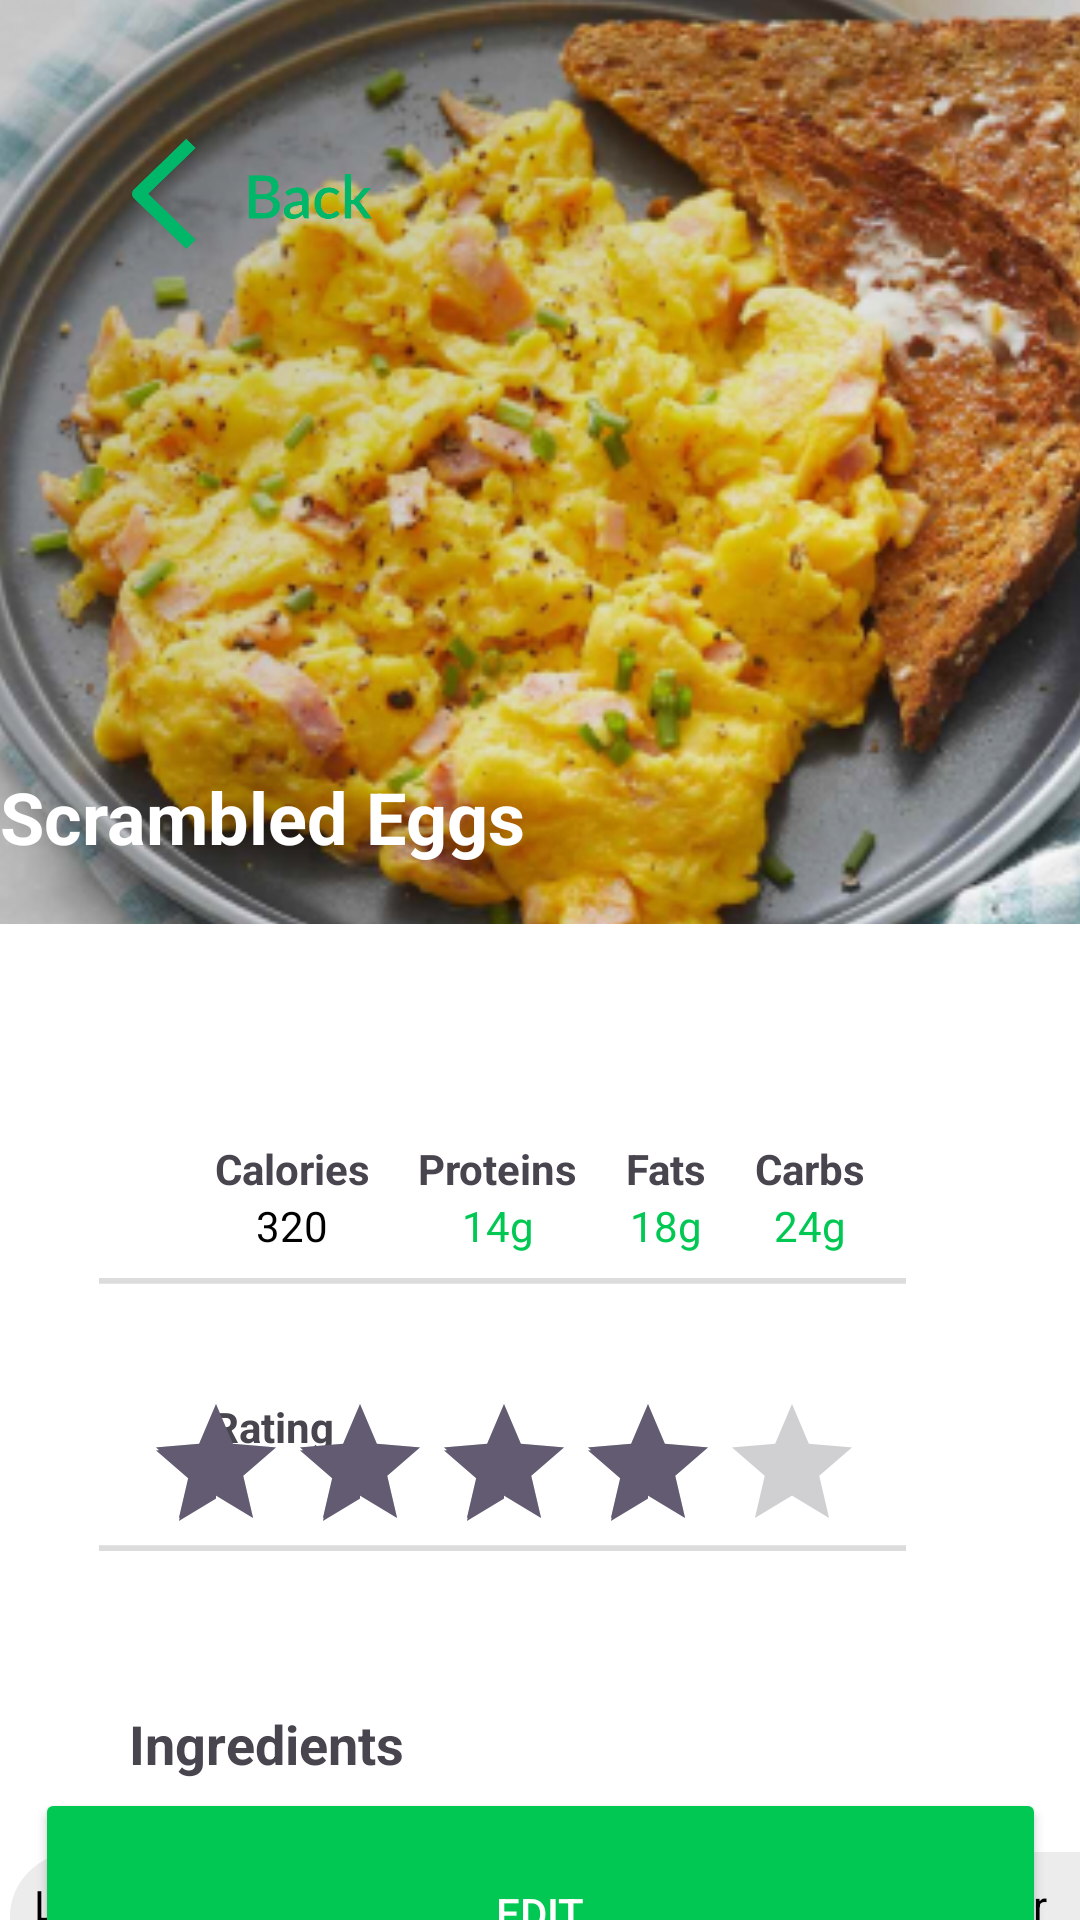

Here is an Android app screen rendered from its layout file. Give the layout XML and the strings, colors and styles it references.
<!-- AndroidManifest.xml: application theme Theme.Calorix -->
<!-- res/layout/activity_food_item.xml -->
<?xml version="1.0" encoding="utf-8"?>
<androidx.constraintlayout.widget.ConstraintLayout
    xmlns:android="http://schemas.android.com/apk/res/android"
    xmlns:app="http://schemas.android.com/apk/res-auto"
    xmlns:tools="http://schemas.android.com/tools"
    android:id="@+id/food_item"
    android:layout_width="match_parent"
    android:layout_height="match_parent"
    android:background="#FFFFFF"
    tools:context=".food_item">


    

    <HorizontalScrollView
        android:id="@+id/horizontalScrollView2"
        android:layout_width="369dp"
        android:layout_height="52dp"
        android:layout_marginStart="16dp"
        android:layout_marginTop="24dp"
        android:layout_marginEnd="16dp"
        app:layout_constraintEnd_toEndOf="parent"
        app:layout_constraintHorizontal_bias="0.314"
        app:layout_constraintStart_toStartOf="parent"
        app:layout_constraintTop_toBottomOf="@id/ingredientsLabel">

        <androidx.constraintlayout.widget.ConstraintLayout

            android:id="@+id/ingredientsTagsLayout"
            android:layout_width="wrap_content"
            android:layout_height="wrap_content">


            <TextView
                android:id="@+id/ingredientTag1"
                android:layout_width="wrap_content"
                android:layout_height="wrap_content"
                android:layout_marginEnd="44dp"
                android:background="@drawable/ingredient_btn"
                android:padding="8dp"
                android:text="Large Eggs 2"
                android:textColor="#000"
                app:layout_constraintEnd_toStartOf="@+id/ingredientTag2" />

            <TextView
                android:id="@+id/ingredientTag2"
                android:layout_width="wrap_content"
                android:layout_height="wrap_content"
                android:layout_marginStart="44dp"
                android:background="@drawable/ingredient_btn"
                android:padding="8dp"
                android:text="Wheat Bread 2"
                android:textColor="#000"
                app:layout_constraintStart_toEndOf="@+id/ingredientTag1"
                tools:layout_editor_absoluteY="0dp" />

            <TextView
                android:id="@+id/ingredientTag3"
                android:layout_width="wrap_content"
                android:layout_height="wrap_content"
                android:layout_marginStart="52dp"
                android:background="@drawable/ingredient_btn"
                android:padding="8dp"
                android:text="Butter"
                android:textColor="#000"
                app:layout_constraintStart_toEndOf="@+id/ingredientTag2"
                tools:layout_editor_absoluteY="0dp" />

            
        </androidx.constraintlayout.widget.ConstraintLayout>

    </HorizontalScrollView>

    <ImageView
        android:id="@+id/foodImage"
        android:layout_width="269dp"
        android:layout_height="91dp"
        android:layout_marginEnd="40dp"
        android:scaleType="centerCrop"
        android:src="@drawable/rating_frame"
        app:layout_constraintBottom_toTopOf="@+id/ingredientsLabel"
        app:layout_constraintEnd_toEndOf="parent"
        app:layout_constraintHorizontal_bias="0.647"
        app:layout_constraintStart_toStartOf="parent"
        app:layout_constraintTop_toBottomOf="@+id/nutritionInfoLayout"
        app:layout_constraintVertical_bias="0.712" />

    <TextView
        android:id="@+id/textView"
        android:layout_width="wrap_content"
        android:layout_height="wrap_content"
        android:layout_marginTop="40dp"
        android:text="Rating"
        android:textStyle="bold"
        app:layout_constraintBottom_toTopOf="@+id/foodImage"
        app:layout_constraintEnd_toEndOf="parent"
        app:layout_constraintHorizontal_bias="0.221"
        app:layout_constraintStart_toStartOf="parent"
        app:layout_constraintTop_toBottomOf="@+id/nutritionInfoLayout"
        app:layout_constraintVertical_bias="0.0" />

    <RatingBar
        android:id="@+id/foodRating"
        android:layout_width="238dp"
        android:layout_height="53dp"
        android:numStars="5"
        android:rating="4"
        android:stepSize="0.5"
        app:layout_constraintBottom_toBottomOf="@+id/foodImage"
        app:layout_constraintEnd_toEndOf="@+id/foodImage"
        app:layout_constraintHorizontal_bias="0.483"
        app:layout_constraintStart_toStartOf="@+id/foodImage"
        app:layout_constraintTop_toTopOf="@+id/foodImage"
        app:layout_constraintVertical_bias="1.0" />

    <TextView
        android:id="@+id/ingredientsLabel"
        android:layout_width="wrap_content"
        android:layout_height="wrap_content"
        android:layout_marginTop="52dp"
        android:gravity="center"
        android:paddingStart="16dp"
        android:paddingEnd="16dp"
        android:text="Ingredients"
        android:textSize="18sp"
        android:textStyle="bold"
        app:layout_constraintEnd_toEndOf="parent"
        app:layout_constraintHorizontal_bias="0.114"
        app:layout_constraintStart_toStartOf="parent"
        app:layout_constraintTop_toBottomOf="@+id/foodImage" />

    <ImageView
        android:id="@+id/foodImageView"
        android:layout_width="440dp"
        android:layout_height="308dp"
        android:scaleType="centerCrop"
        android:src="@drawable/egg"

        app:layout_constraintEnd_toEndOf="parent"
        app:layout_constraintStart_toStartOf="parent"
        app:layout_constraintTop_toTopOf="parent" />

    

    

    <TextView
        android:id="@+id/foodNameTextView"
        android:layout_width="wrap_content"
        android:layout_height="wrap_content"
        android:layout_marginStart="40dp"
        android:layout_marginTop="256dp"
        android:text="Scrambled Eggs"
        android:textColor="#FFFFFF"
        android:textSize="24sp"
        android:textStyle="bold"
        app:layout_constraintStart_toStartOf="@+id/foodImageView"
        app:layout_constraintTop_toTopOf="@+id/foodImageView" />

    

    

    

    

    

    <ImageView
        android:id="@+id/backButton"
        android:layout_width="81dp"
        android:layout_height="47dp"
        android:layout_marginStart="44dp"
        android:layout_marginTop="44dp"
        android:src="@drawable/back_btn"
        app:layout_constraintStart_toStartOf="parent"
        app:layout_constraintTop_toTopOf="parent" />

    <LinearLayout
        android:id="@+id/nutritionInfoLayout"
        android:layout_width="328dp"
        android:layout_height="54dp"
        android:layout_marginStart="16dp"
        android:layout_marginTop="64dp"
        android:layout_marginEnd="16dp"
        android:gravity="center"
        android:orientation="horizontal"
        app:layout_constraintEnd_toEndOf="parent"
        app:layout_constraintStart_toStartOf="parent"
        app:layout_constraintTop_toBottomOf="@+id/foodImageView">

        
        <LinearLayout
            android:layout_width="wrap_content"
            android:layout_height="wrap_content"
            android:gravity="center"
            android:orientation="vertical">

            <TextView
                android:layout_width="wrap_content"
                android:layout_height="wrap_content"
                android:text="Calories"
                android:textStyle="bold" />

            <TextView
                android:layout_width="wrap_content"
                android:layout_height="wrap_content"
                android:text="320"
                android:textColor="#000000" />
        </LinearLayout>

        
        <LinearLayout
            android:layout_width="wrap_content"
            android:layout_height="wrap_content"
            android:layout_marginStart="16dp"
            android:gravity="center"
            android:orientation="vertical">

            <TextView
                android:layout_width="wrap_content"
                android:layout_height="wrap_content"
                android:text="Proteins"
                android:textStyle="bold" />

            <TextView
                android:layout_width="wrap_content"
                android:layout_height="wrap_content"
                android:text="14g"
                android:textColor="#00C853" />
        </LinearLayout>

        
        <LinearLayout
            android:layout_width="wrap_content"
            android:layout_height="wrap_content"
            android:layout_marginStart="16dp"
            android:gravity="center"
            android:orientation="vertical">

            <TextView
                android:layout_width="wrap_content"
                android:layout_height="wrap_content"
                android:text="Fats"
                android:textStyle="bold" />

            <TextView
                android:layout_width="wrap_content"
                android:layout_height="wrap_content"
                android:text="18g"
                android:textColor="#00C853" />
        </LinearLayout>

        
        <LinearLayout
            android:layout_width="wrap_content"
            android:layout_height="wrap_content"
            android:layout_marginStart="16dp"
            android:gravity="center"
            android:orientation="vertical">

            <TextView
                android:layout_width="wrap_content"
                android:layout_height="wrap_content"
                android:text="Carbs"
                android:textStyle="bold" />

            <TextView
                android:layout_width="wrap_content"
                android:layout_height="wrap_content"
                android:text="24g"
                android:textColor="#00C853" />
        </LinearLayout>
    </LinearLayout>

    <Button
        android:id="@+id/editButton"
        android:layout_width="337dp"
        android:layout_height="83dp"
        android:backgroundTint="#00C853"
        android:paddingStart="32dp"
        android:paddingEnd="32dp"
        android:text="EDIT"
        android:textColor="#FFFFFF"
        app:layout_constraintBottom_toBottomOf="parent"
        app:layout_constraintEnd_toEndOf="parent"
        app:layout_constraintStart_toStartOf="parent"
        app:layout_constraintTop_toBottomOf="@+id/horizontalScrollView2"
        app:layout_constraintVertical_bias="0.652" />

</androidx.constraintlayout.widget.ConstraintLayout>
<!-- resources referenced by this layout -->
<resources>
  <!-- drawable back_btn: vector/xml drawable (drawable, 5058 chars, omitted) -->
  <!-- drawable egg: png bitmap (drawable, 233147 bytes) -->
  <!-- drawable ingredient_btn (drawable) -->
  <vector xmlns:android="http://schemas.android.com/apk/res/android"
      android:width="94dp"
      android:height="43dp"
      android:viewportWidth="94"
      android:viewportHeight="43">
    <path
        android:pathData="M21.5,0L72.5,0A21.5,21.5 0,0 1,94 21.5L94,21.5A21.5,21.5 0,0 1,72.5 43L21.5,43A21.5,21.5 0,0 1,0 21.5L0,21.5A21.5,21.5 0,0 1,21.5 0z"
        android:fillColor="#ECECEC"/>
  </vector>
  <!-- drawable rating_frame (drawable) -->
  <vector xmlns:android="http://schemas.android.com/apk/res/android"
      android:width="170dp"
      android:height="47dp"
      android:viewportWidth="170"
      android:viewportHeight="47">
    <path
        android:strokeWidth="1"
        android:pathData="M9,0.5L161,0.5A8.5,8.5 0,0 1,169.5 9L169.5,38A8.5,8.5 0,0 1,161 46.5L9,46.5A8.5,8.5 0,0 1,0.5 38L0.5,9A8.5,8.5 0,0 1,9 0.5z"
        android:fillColor="#00000000"
        android:strokeColor="#DCDCDC"/>
  </vector>
  <style name="Theme.Calorix" parent="Base.Theme.Calorix" />
  <style name="Base.Theme.Calorix" parent="Theme.Material3.DayNight.NoActionBar">
          
          
      </style>
</resources>
